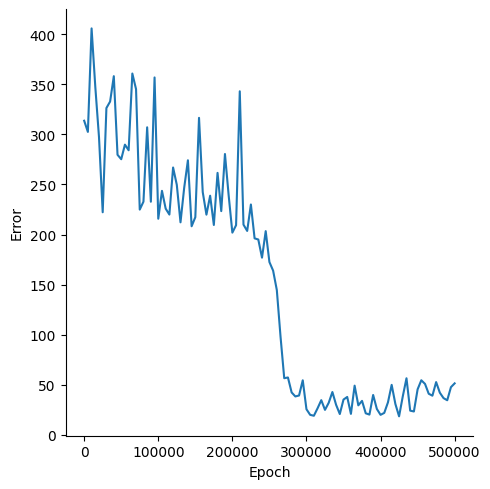

Data behind this chart, as committed beside it:
, Epoch, Error
0, 0, 313.6
1, 5000, 302.4
2, 10000, 405.8
3, 15000, 347.5
4, 20000, 297.2
5, 25000, 222.2
6, 30000, 326.3
7, 35000, 332.8
8, 40000, 358.1
9, 45000, 279.6
10, 50000, 275.2
11, 55000, 289.7
12, 60000, 284.1
13, 65000, 360.7
14, 70000, 345.1
15, 75000, 224.9
16, 80000, 232.8
17, 85000, 307
18, 90000, 232.7
19, 95000, 356.8
20, 100000, 215.7
21, 105000, 243.6
22, 110000, 225.8
23, 115000, 219.9
24, 120000, 266.9
25, 125000, 249.6
26, 130000, 212.2
27, 135000, 246.7
28, 140000, 274.1
29, 145000, 208.2
30, 150000, 217.3
31, 155000, 316.5
32, 160000, 242.4
33, 165000, 219.8
34, 170000, 238.7
35, 175000, 209.5
36, 180000, 261.5
37, 185000, 223.4
38, 190000, 280.4
39, 195000, 239
40, 200000, 201.9
41, 205000, 209.3
42, 210000, 343
43, 215000, 209.9
44, 220000, 203.6
45, 225000, 230
46, 230000, 196.2
47, 235000, 195
48, 240000, 176.9
49, 245000, 203.4
50, 250000, 172.5
51, 255000, 163.9
52, 260000, 144.5
53, 265000, 98.11
54, 270000, 56.53
55, 275000, 57.25
56, 280000, 42.3
57, 285000, 38.32
58, 290000, 39.26
59, 295000, 54.46
... 41 more rows
